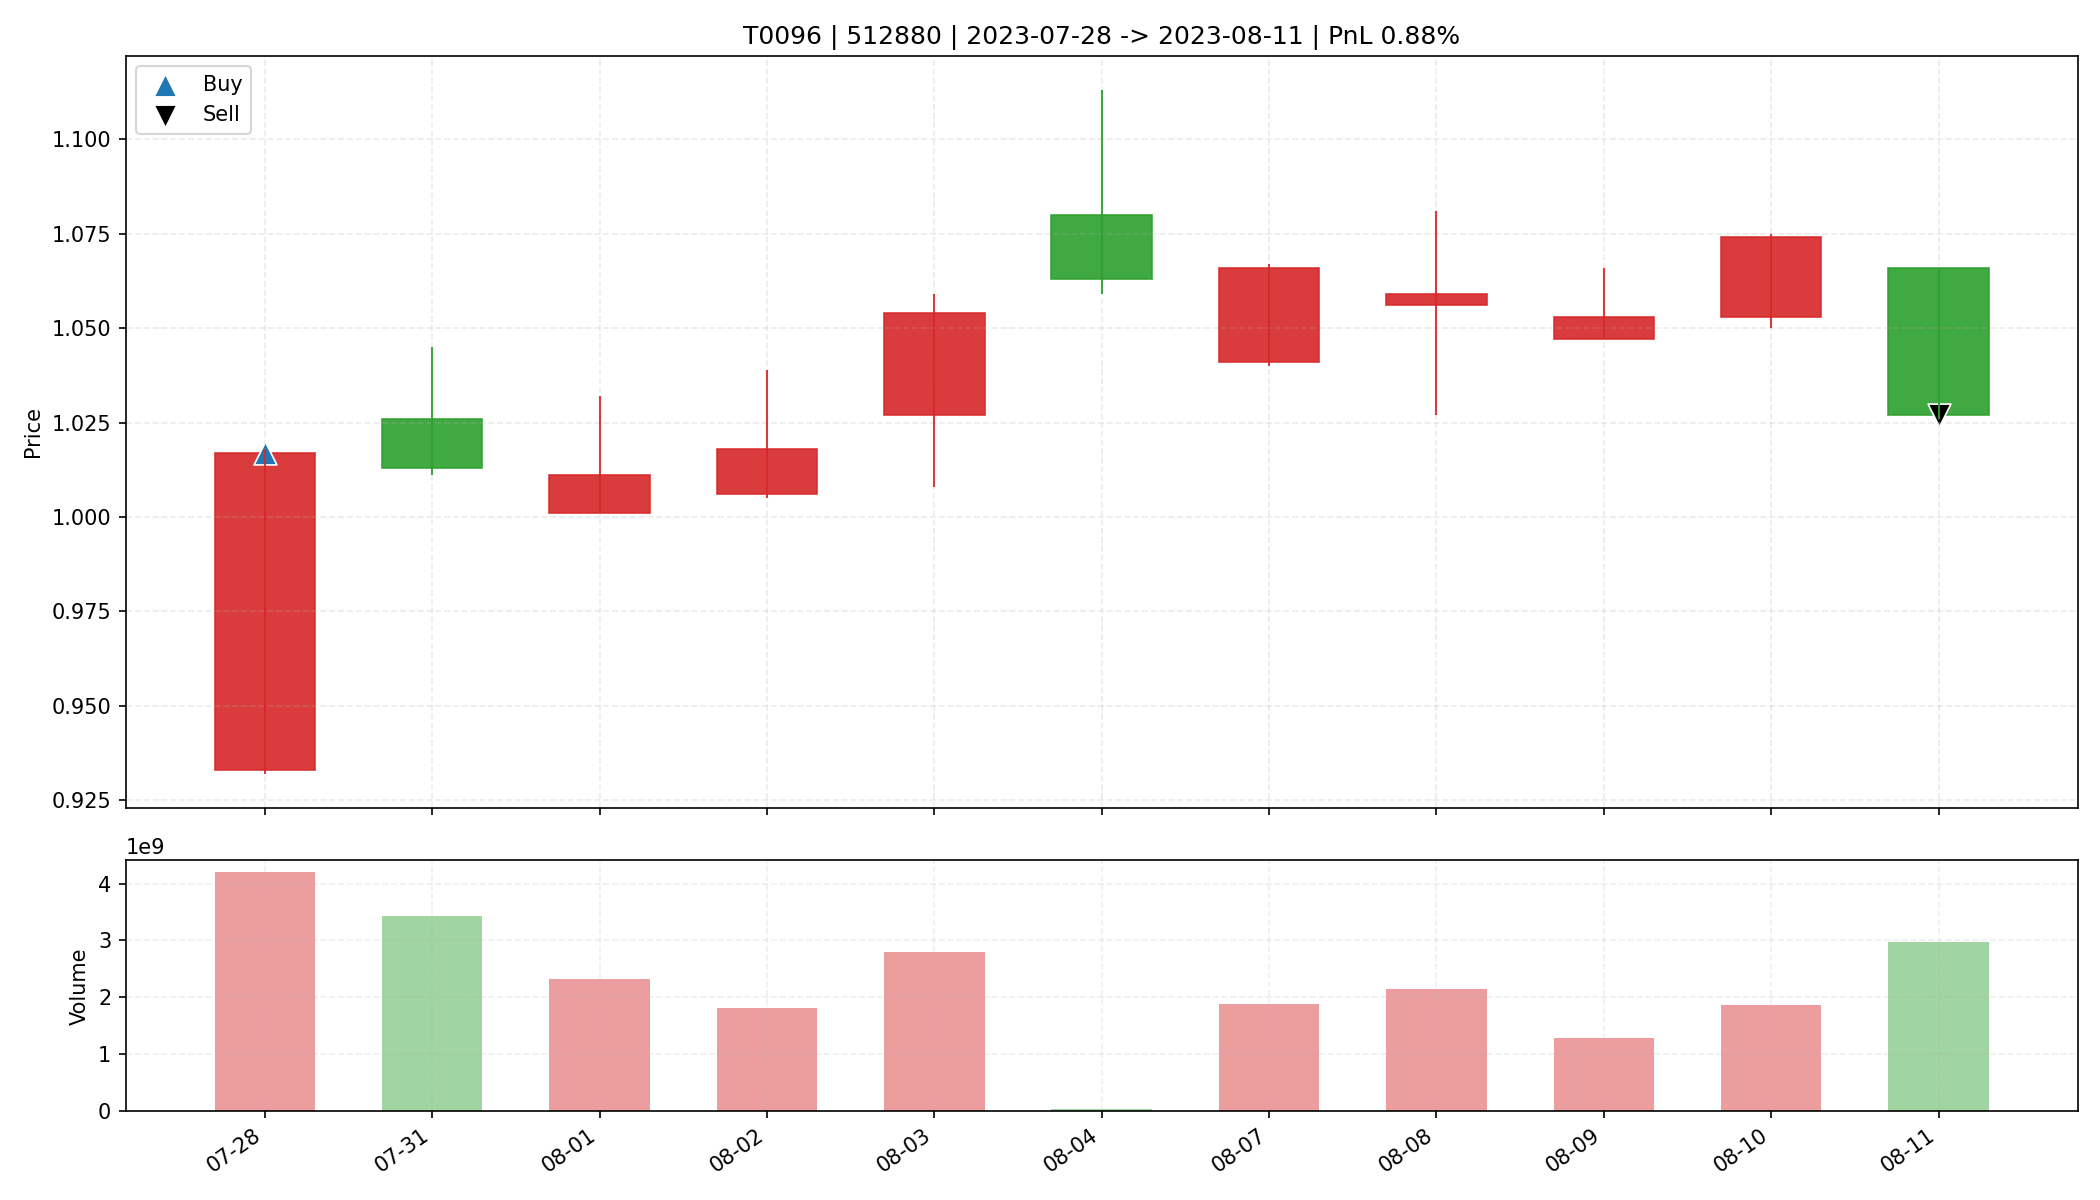

The data file committed next to this chart (first rows):
date, open, high, low, close, amount, volume, trade_id, code, buy_date, sell_date, buy_price, sell_price, matched_shares, buy_reason, sell_reason, sell_profit_pct, sell_hold_days, is_buy_day, is_sell_day, holding_day_index
2023-07-28, 0.933, 1.018, 0.932, 1.017, 4133506816, 4196440441, T0096, 512880, 2023-07-28, 2023-08-11, 1.017, 1.027, 32400, 前10日振幅6.6%, 阳线涨幅9.0%, 突破均线, 放量2.0倍(温和+爆发…, 跌破MA10, 0.8824, 10.0, True, False, 0
2023-07-31, 1.026, 1.045, 1.011, 1.013, 3523649536, 3426204826, T0096, 512880, 2023-07-28, 2023-08-11, 1.017, 1.027, 32400, 前10日振幅6.6%, 阳线涨幅9.0%, 突破均线, 放量2.0倍(温和+爆发…, 跌破MA10, 0.8824, 10.0, False, False, 1
2023-08-01, 1.001, 1.032, 1.001, 1.011, 2353033728, 2317738670, T0096, 512880, 2023-07-28, 2023-08-11, 1.017, 1.027, 32400, 前10日振幅6.6%, 阳线涨幅9.0%, 突破均线, 放量2.0倍(温和+爆发…, 跌破MA10, 0.8824, 10.0, False, False, 2
2023-08-02, 1.006, 1.039, 1.005, 1.018, 1852062592, 1811517262, T0096, 512880, 2023-07-28, 2023-08-11, 1.017, 1.027, 32400, 前10日振幅6.6%, 阳线涨幅9.0%, 突破均线, 放量2.0倍(温和+爆发…, 跌破MA10, 0.8824, 10.0, False, False, 3
2023-08-03, 1.027, 1.059, 1.008, 1.054, 2907133696, 2800412096, T0096, 512880, 2023-07-28, 2023-08-11, 1.017, 1.027, 32400, 前10日振幅6.6%, 阳线涨幅9.0%, 突破均线, 放量2.0倍(温和+爆发…, 跌破MA10, 0.8824, 10.0, False, False, 4
2023-08-04, 1.08, 1.113, 1.059, 1.063, 4764738048, 44022299, T0096, 512880, 2023-07-28, 2023-08-11, 1.017, 1.027, 32400, 前10日振幅6.6%, 阳线涨幅9.0%, 突破均线, 放量2.0倍(温和+爆发…, 跌破MA10, 0.8824, 10.0, False, False, 5
2023-08-07, 1.041, 1.067, 1.04, 1.066, 1991189760, 1888443674, T0096, 512880, 2023-07-28, 2023-08-11, 1.017, 1.027, 32400, 前10日振幅6.6%, 阳线涨幅9.0%, 突破均线, 放量2.0倍(温和+爆发…, 跌破MA10, 0.8824, 10.0, False, False, 6
2023-08-08, 1.056, 1.081, 1.027, 1.059, 2267948288, 2149621941, T0096, 512880, 2023-07-28, 2023-08-11, 1.017, 1.027, 32400, 前10日振幅6.6%, 阳线涨幅9.0%, 突破均线, 放量2.0倍(温和+爆发…, 跌破MA10, 0.8824, 10.0, False, False, 7
2023-08-09, 1.047, 1.066, 1.047, 1.053, 1349670528, 1278363319, T0096, 512880, 2023-07-28, 2023-08-11, 1.017, 1.027, 32400, 前10日振幅6.6%, 阳线涨幅9.0%, 突破均线, 放量2.0倍(温和+爆发…, 跌破MA10, 0.8824, 10.0, False, False, 8
2023-08-10, 1.053, 1.075, 1.05, 1.074, 1973236864, 1858348624, T0096, 512880, 2023-07-28, 2023-08-11, 1.017, 1.027, 32400, 前10日振幅6.6%, 阳线涨幅9.0%, 突破均线, 放量2.0倍(温和+爆发…, 跌破MA10, 0.8824, 10.0, False, False, 9
2023-08-11, 1.066, 1.066, 1.026, 1.027, 3090182912, 2964014615, T0096, 512880, 2023-07-28, 2023-08-11, 1.017, 1.027, 32400, 前10日振幅6.6%, 阳线涨幅9.0%, 突破均线, 放量2.0倍(温和+爆发…, 跌破MA10, 0.8824, 10.0, False, True, 10
